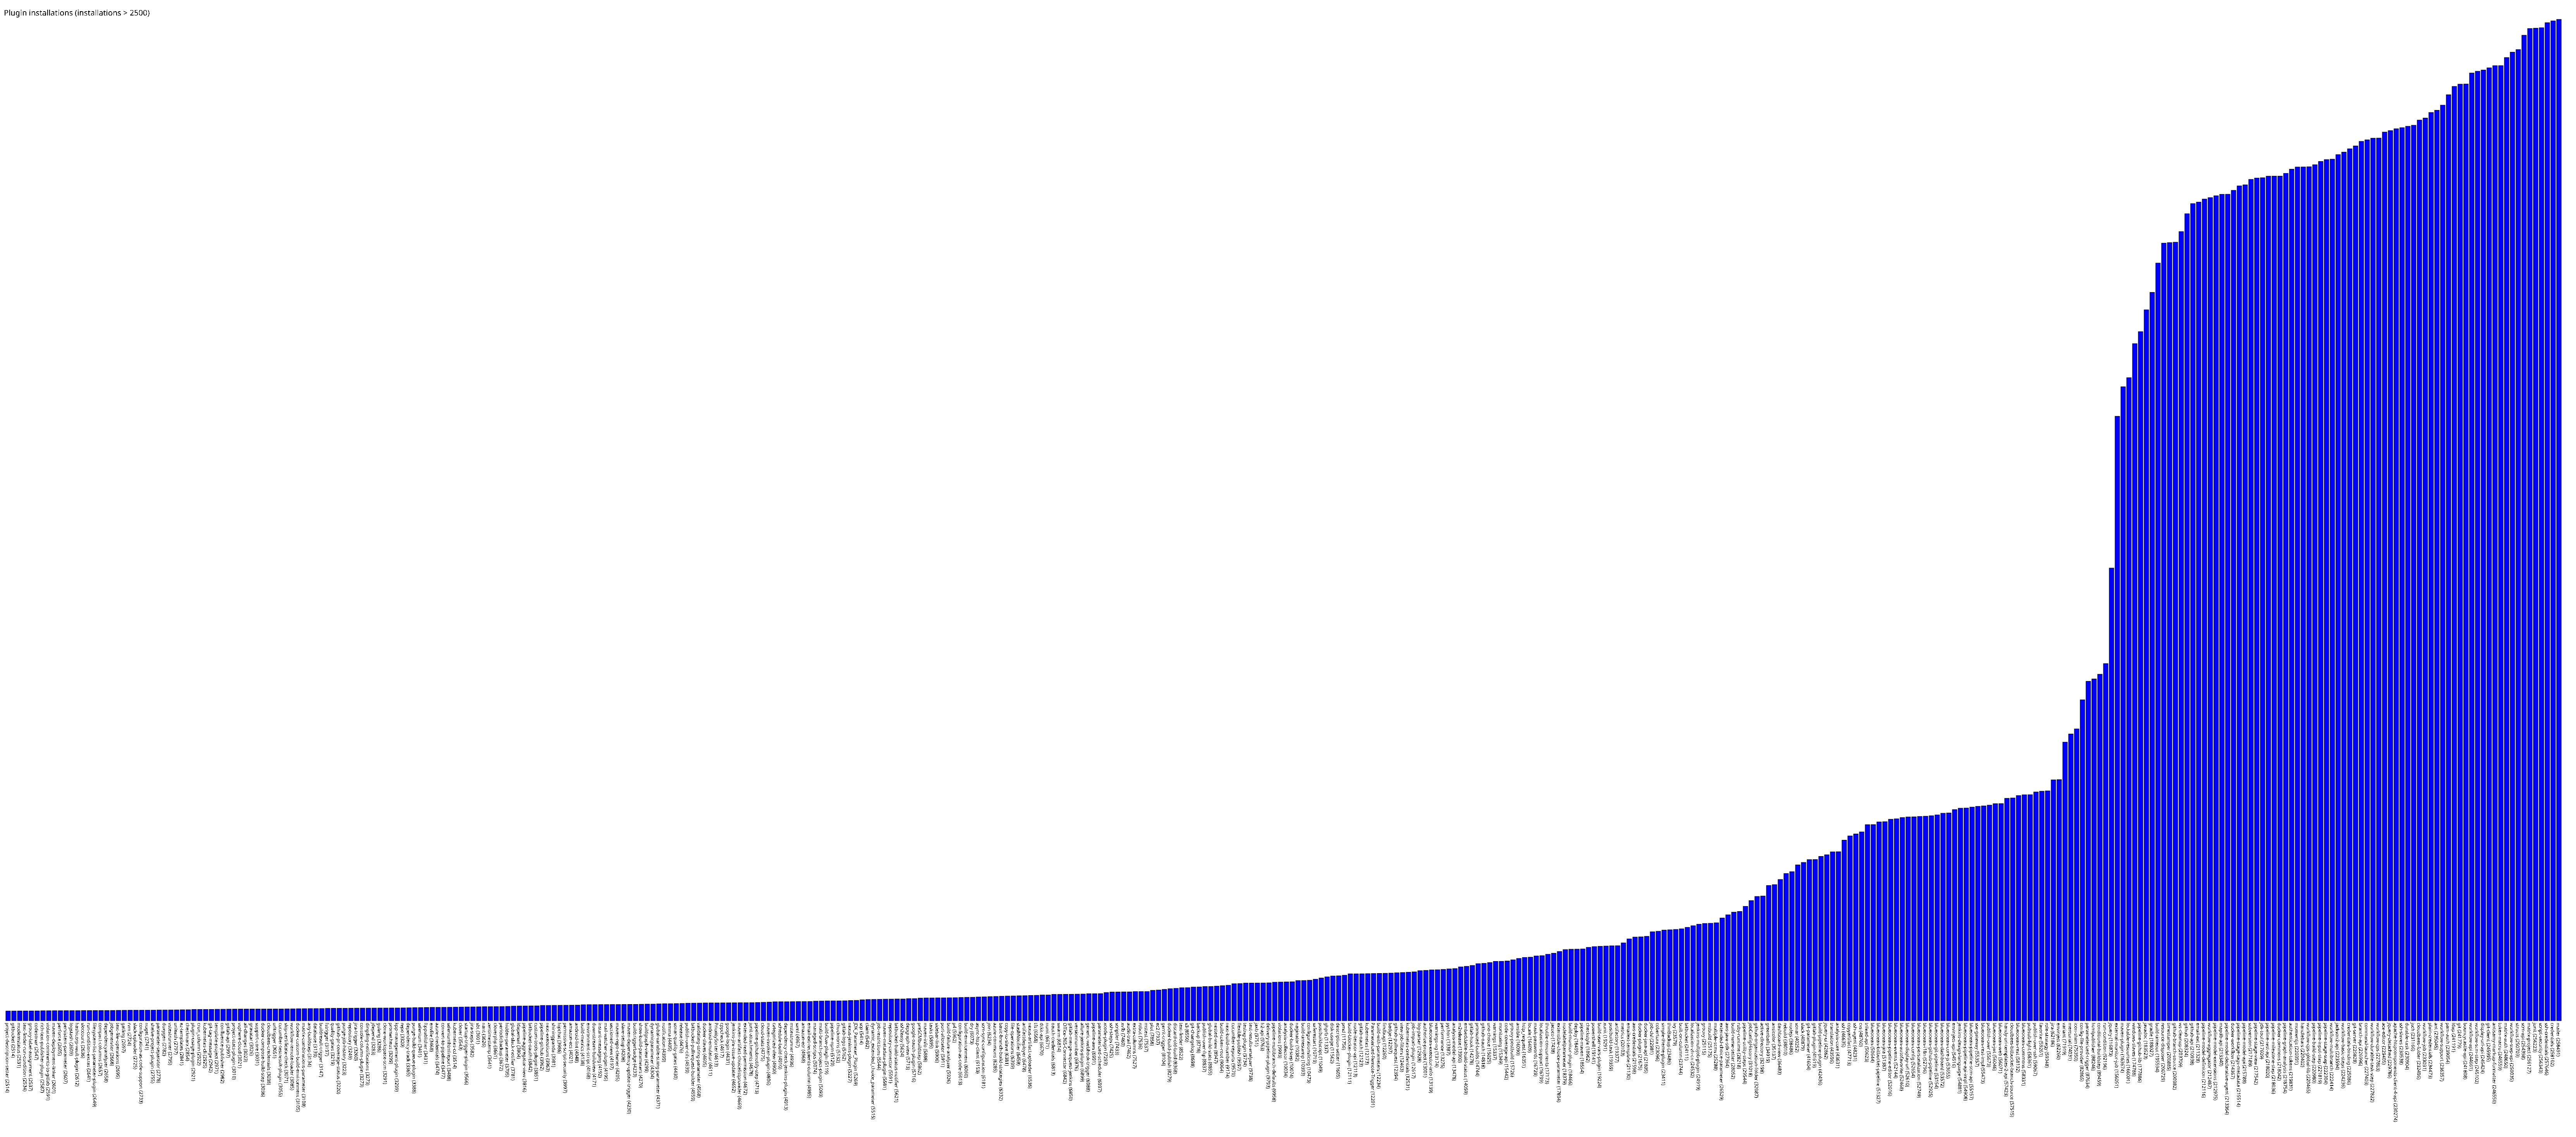

The table this chart was drawn from, first rows:
project-description-setter, 2514
gitbucket, 2514
modernstatus, 2531
text-finder-run-condition, 2534
groovy-label-assignment, 2537
codesonar, 2547
rich-text-publisher-plugin, 2587
violation-comments-to-gitlab, 2591
maven-deployment-linker, 2601
perforce, 2605
persistent-parameter, 2607
logstash, 2609
hashicorp-vault-plugin, 2612
sloccount, 2636
run-condition-extras, 2641
filesystem-list-parameter-plugin, 2649
compact-columns, 2657
dependencyanalyzer, 2658
jobgenerator, 2668
text-file-operations, 2695
gatling, 2697
rvm, 2724
slack-uploader, 2725
configuration-as-code-support, 2733
nuget, 2741
shelve-project-plugin, 2755
parameter-separator, 2778
doxygen, 2782
vstestrunner, 2795
unleash, 2797
ez-templates, 2841
checkmarx, 2854
plugin-usage-plugin, 2921
cron_column, 2922
kubernetes-cli, 2925
git-tag-message, 2942
template-project, 2971
confluence-publisher, 2982
gitlab-api, 2997
project-stats-plugin, 3010
vsphere-cloud, 3021
all-changes, 3023
gravatar, 3026
support-core, 3031
docker-compose-build-step, 3036
cloudbees-credentials, 3038
urltrigger, 3051
cucumber-testresult-plugin, 3055
skip-certificate-check, 3071
workflow-remote-loader, 3085
docker-custom-build-environment, 3105
matrix-combinations-parameter, 3108
any-buildstep, 3134
database, 3139
buildresult-trigger, 3147
fstrigger, 3197
quality-gates, 3219
github-pr-coverage-status, 3220
purge-job-history, 3223
repository, 3249
jira-trigger, 3260
... 379 more rows
